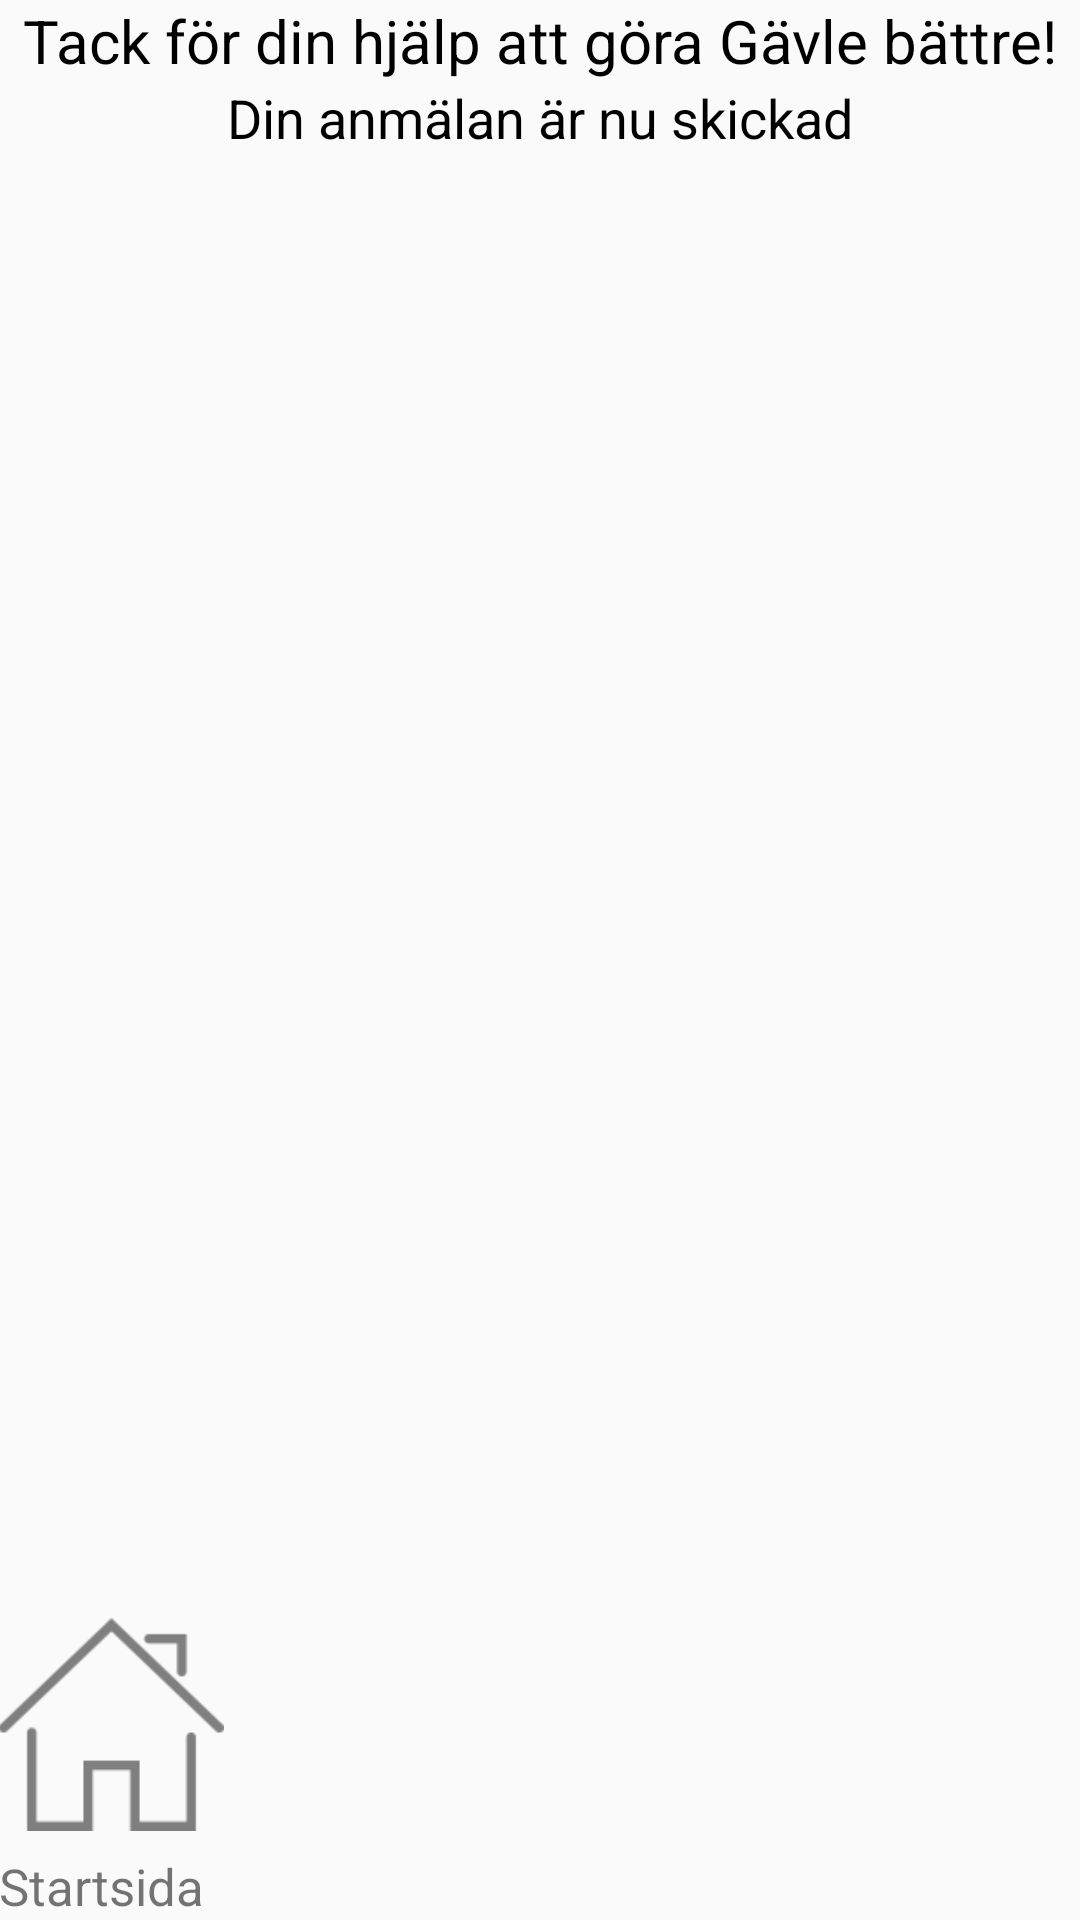

Reconstruct the res/layout file that produces this screen, plus the resources it refers to.
<!-- AndroidManifest.xml: application theme AppTheme -->
<!-- res/layout/content_sent.xml -->
<?xml version="1.0" encoding="utf-8"?>
<RelativeLayout xmlns:android="http://schemas.android.com/apk/res/android"
    xmlns:app="http://schemas.android.com/apk/res-auto"
    xmlns:tools="http://schemas.android.com/tools"
    android:id="@+id/content_sent"
    android:layout_width="match_parent"
    android:layout_height="match_parent"
    android:paddingBottom="@dimen/activity_vertical_margin"
    android:paddingLeft="@dimen/activity_horizontal_margin"
    android:paddingRight="@dimen/activity_horizontal_margin"
    android:paddingTop="@dimen/activity_vertical_margin"
    app:layout_behavior="@string/appbar_scrolling_view_behavior"
    tools:context="com.example.grand.geo_application.SentActivity"
    tools:showIn="@layout/activity_sent">

    <TextView
        android:text="Tack för din hjälp att göra Gävle bättre!"
        android:layout_width="wrap_content"
        android:layout_height="wrap_content"
        android:id="@+id/textView23"
        android:textSize="20sp"
        android:layout_alignParentTop="true"
        android:layout_centerHorizontal="true"
        android:textColor="@android:color/background_dark" />

    <TextView
        android:text="Din anmälan är nu skickad"
        android:layout_width="wrap_content"
        android:layout_height="wrap_content"
        android:id="@+id/textView24"
        android:textSize="18sp"
        android:textColor="@android:color/background_dark"
        android:layout_below="@+id/textView23"
        android:layout_centerHorizontal="true" />

    <TextView
        android:text="Startsida"
        android:layout_width="wrap_content"
        android:layout_height="wrap_content"
        android:id="@+id/textView25"
        android:textSize="17dp"
        android:layout_alignParentBottom="true"
        android:layout_alignParentStart="true" />

    <Button
        android:layout_width="75dp"
        android:layout_height="75dp"
        android:id="@+id/button5"
        android:background="@drawable/home"
        android:onClick="exit"
        android:layout_marginBottom="7dp"
        android:layout_above="@+id/textView25"
        android:layout_alignParentStart="true" />

</RelativeLayout>
<!-- res/layout/activity_sent.xml (included above) -->
<?xml version="1.0" encoding="utf-8"?>
<android.support.design.widget.CoordinatorLayout xmlns:android="http://schemas.android.com/apk/res/android"
    xmlns:app="http://schemas.android.com/apk/res-auto"
    xmlns:tools="http://schemas.android.com/tools"
    android:layout_width="match_parent"
    android:layout_height="match_parent"
    android:fitsSystemWindows="true"
    tools:context="com.example.grand.geo_application.SentActivity">

    <android.support.design.widget.AppBarLayout
        android:layout_width="match_parent"
        android:layout_height="wrap_content"
        android:theme="@style/AppTheme.AppBarOverlay">

        <android.support.v7.widget.Toolbar
            android:id="@+id/toolbar"
            android:layout_width="match_parent"
            android:layout_height="?attr/actionBarSize"
            android:background="#F38630"
            app:popupTheme="@style/AppTheme.PopupOverlay"
            app:title=" " />

    </android.support.design.widget.AppBarLayout>

    <include layout="@layout/content_sent" />

</android.support.design.widget.CoordinatorLayout>
<!-- resources referenced by this layout -->
<resources>
  <!-- drawable home: png bitmap (drawable, 4737 bytes) -->
  <style name="AppTheme.AppBarOverlay" parent="ThemeOverlay.AppCompat.Dark.ActionBar" />
  <style name="AppTheme.PopupOverlay" parent="ThemeOverlay.AppCompat.Light" />
  <style name="AppTheme" parent="Theme.AppCompat.Light.NoActionBar">
          
          </style>
</resources>
